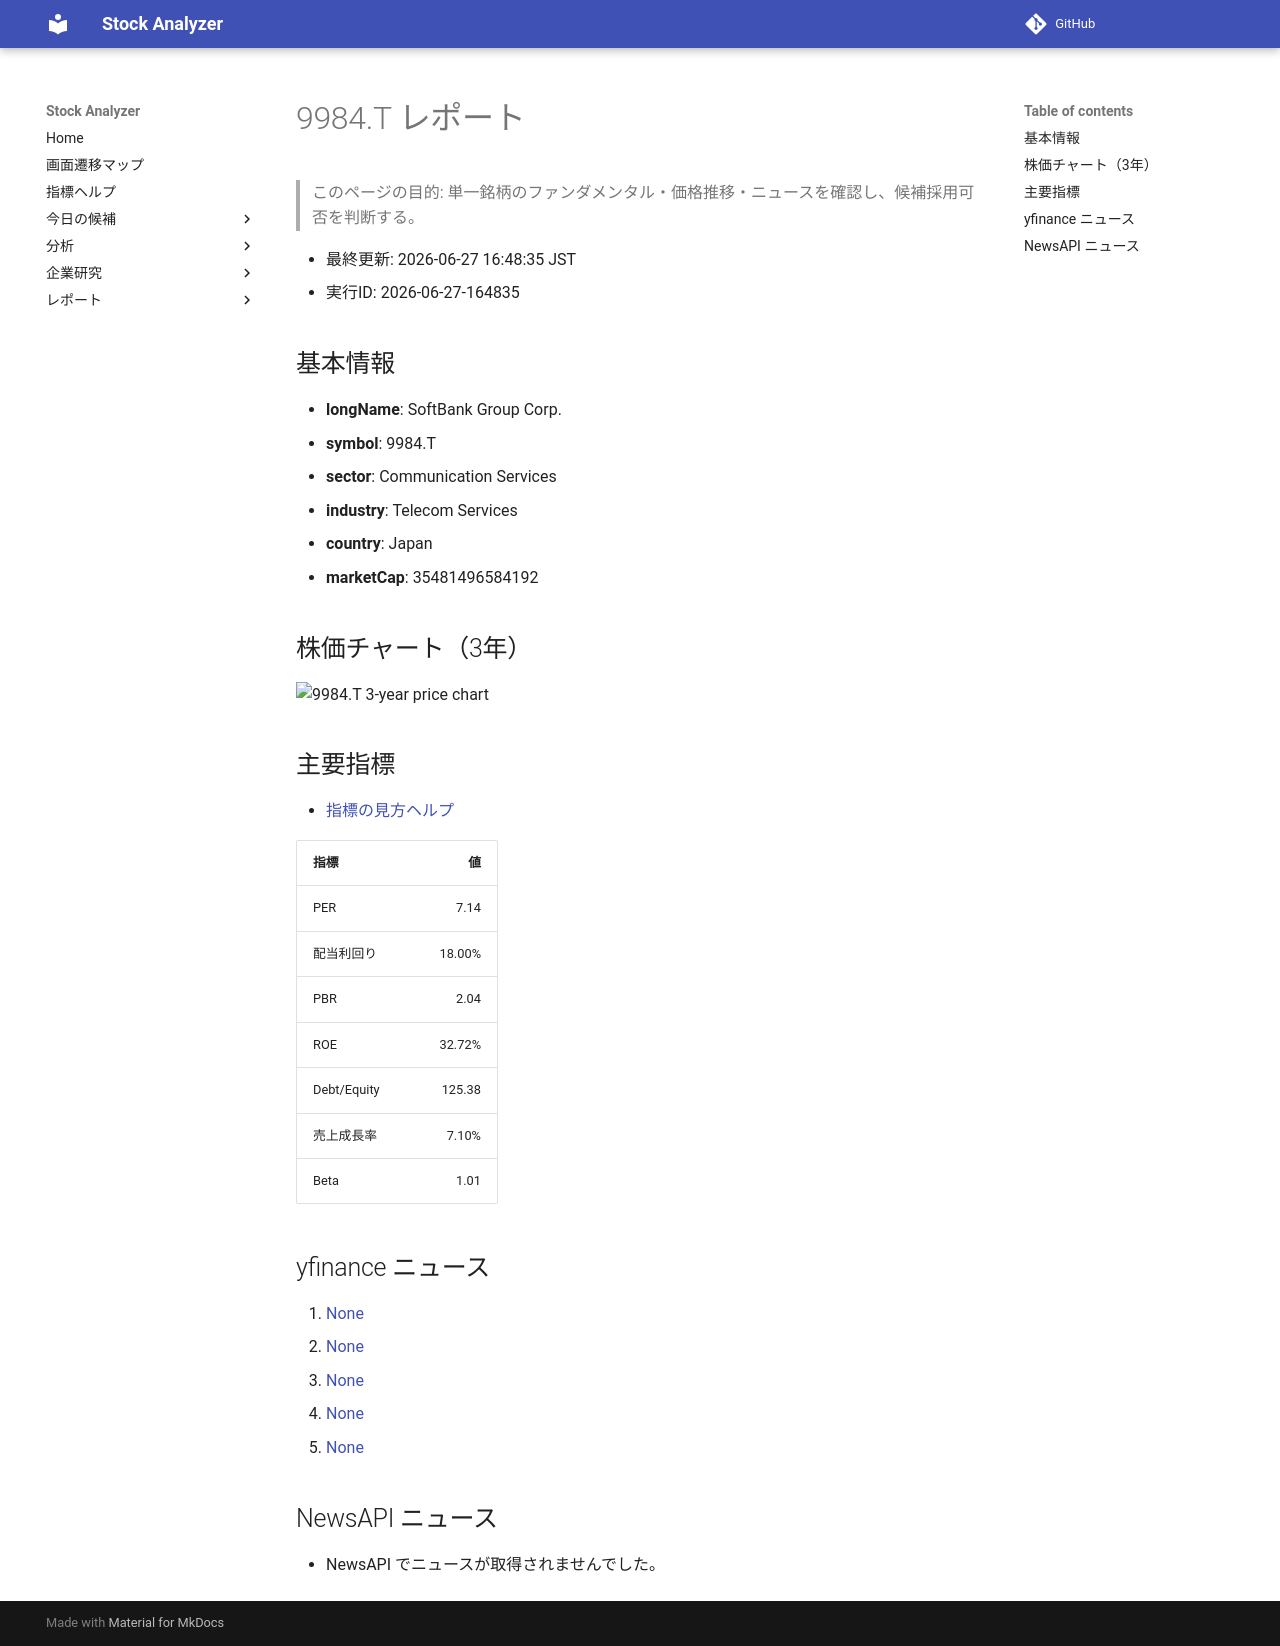

repository: Yumi-note/Making-APP · page: stocks/2026-06-27/164835/9984_T/index.html · generator: mkdocs

# 9984.T レポート

> このページの目的: 単一銘柄のファンダメンタル・価格推移・ニュースを確認し、候補採用可否を判断する。

- 最終更新: 2026-06-27 16:48:35 JST
- 実行ID: 2026-06-27-164835

## 基本情報

- **longName**: SoftBank Group Corp.
- **symbol**: 9984.T
- **sector**: Communication Services
- **industry**: Telecom Services
- **country**: Japan
- **marketCap**: 35481496584192

## 株価チャート（3年）

![9984.T 3-year price chart](9984_T_3y.png)

## 主要指標

- [指標の見方ヘルプ](../../../../indicators.md)

| 指標 | 値 |
|---|---:|
| PER | 7.14 |
| 配当利回り | 18.00% |
| PBR | 2.04 |
| ROE | 32.72% |
| Debt/Equity | 125.38 |
| 売上成長率 | 7.10% |
| Beta | 1.01 |

## yfinance ニュース

1. [None](None)
2. [None](None)
3. [None](None)
4. [None](None)
5. [None](None)

## NewsAPI ニュース

- NewsAPI でニュースが取得されませんでした。
